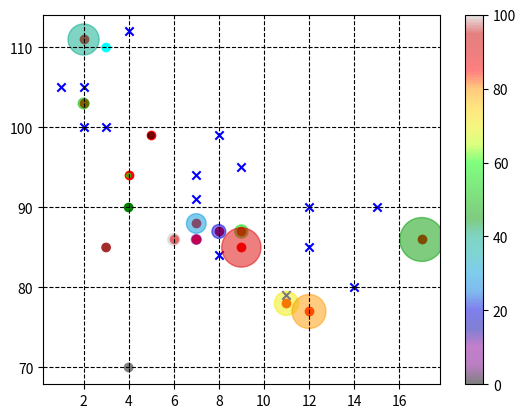

The matplotlib source for this figure:
import matplotlib.pyplot as plt
import numpy as np

x = np.array([5,7,8,7,2,17,2,9,4,11,12,9,6])
y = np.array([99,86,87,88,111,86,103,87,94,78,77,85,86])
plt.scatter(x,y,color='red',marker='o')


x = np.array([2,2,8,1,15,8,12,9,7,3,11,4,7,14,12])
y = np.array([100,105,84,105,90,99,90,95,94,100,79,112,91,80,85])
plt.scatter(x,y,color='blue',marker='x')

plt.grid(axis='both',color='black',linestyle='--')
plt.show()

x = np.array([3,4,4,3])
y = np.array([85,70,90,110])
colors = np.array(['brown','gray','green','cyan'])
plt.scatter(x,y,c=colors)

plt.show()

#The Matplotlib module has a number of available colormaps.
# Day mau co san
x = np.array([5,7,8,7,2,17,2,9,4,11,12,9,6])
y = np.array([99,86,87,88,111,86,103,87,94,78,77,85,86])
colors = np.array([0, 10, 20, 30, 40, 45, 50, 55, 60, 70, 80, 90, 100])
sizes = np.array([20,50,100,200,500,1000,60,90,10,300,600,800,75])
plt.scatter(x, y, c=colors, cmap='nipy_spectral',s=sizes,alpha=0.5)

plt.colorbar()

plt.show()
